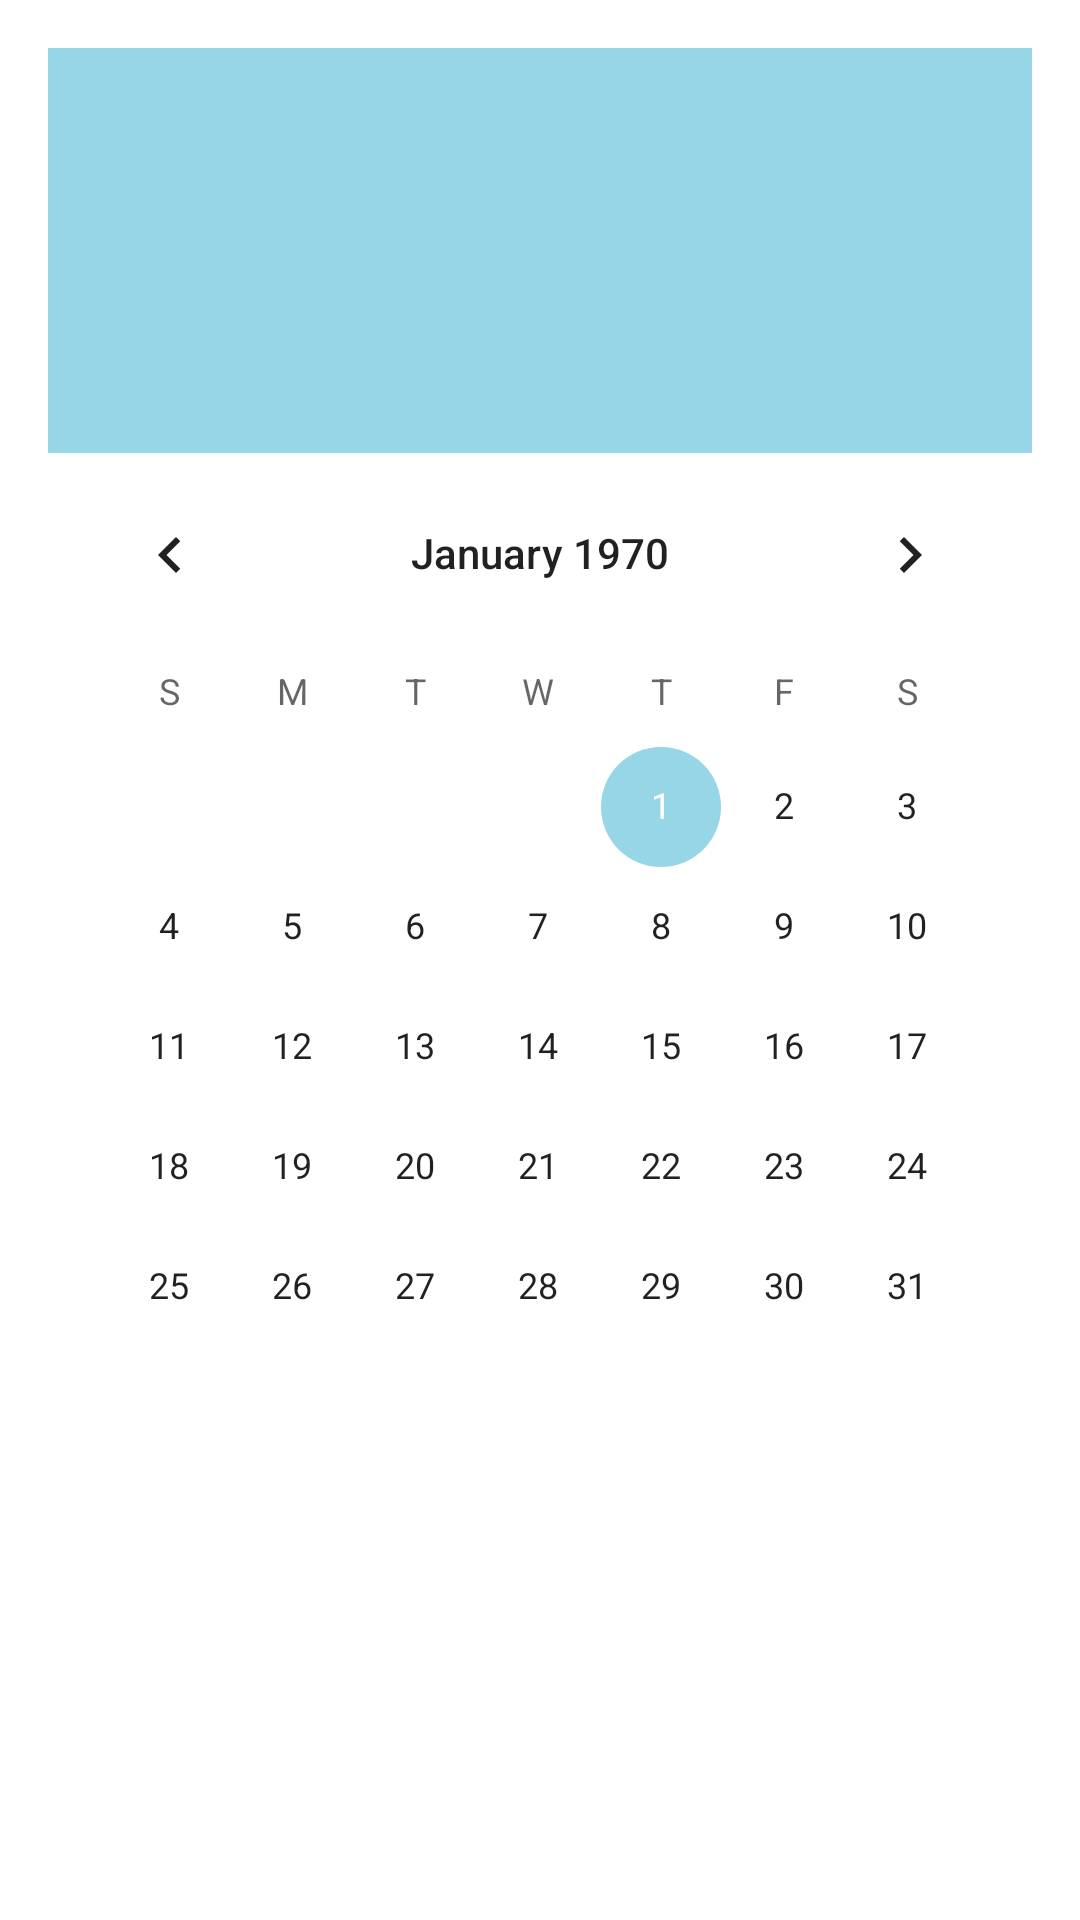

The Android layout XML behind this screen, and the referenced resources:
<!-- AndroidManifest.xml: application theme AppTheme -->
<!-- res/layout/activity_mcalendar.xml -->
<?xml version="1.0" encoding="utf-8"?>
<RelativeLayout xmlns:android="http://schemas.android.com/apk/res/android"
    xmlns:tools="http://schemas.android.com/tools"
    android:id="@+id/activity_calendar"
    android:layout_width="match_parent"
    android:layout_height="match_parent"
    android:paddingBottom="16dp"
    android:paddingLeft="16dp"
    android:paddingRight="16dp"
    android:paddingTop="16dp"
    tools:context="com.example.stratos.dbtv02.MCalendarActivity">


    <TextView
        android:layout_width="wrap_content"
        android:layout_height="wrap_content"
        android:id="@+id/textView2"
        android:layout_alignParentTop="true"
        android:layout_alignParentLeft="true"
        android:layout_alignParentStart="true"
        android:layout_alignParentRight="true"
        android:layout_alignParentEnd="true"
        android:layout_above="@+id/calendarView3"
        android:background="@color/colorAccent"
        android:textColor="@color/colorPrimary"
        android:textSize="70sp"
        android:textAlignment="center"
        android:gravity="center" />

    <CalendarView
        android:layout_width="wrap_content"
        android:layout_height="wrap_content"
        android:id="@+id/calendarView3"
        android:layout_centerVertical="true"
        android:layout_alignParentRight="true"
        android:layout_alignParentEnd="true" />

</RelativeLayout>
<!-- resources referenced by this layout -->
<resources>
  <color name="colorAccent">#97d6e7</color>
  <color name="colorPrimary">#ffffff</color>
  <style name="AppTheme" parent="Theme.AppCompat.Light.NoActionBar">
          
          <item name="colorPrimary">@color/colorPrimary</item>
          <item name="colorPrimaryDark">@color/colorAccent</item>
          <item name="colorAccent">@color/colorAccent</item>
          <item name="android:windowBackground">@android:color/background_light</item>
      </style>
</resources>
